Labelled photos from "dataset-roboflow", an image-classification folder in RafaelMoraesCruz/CESAR-school. The possible labels are: cachorro, cavalo, gato, porco.

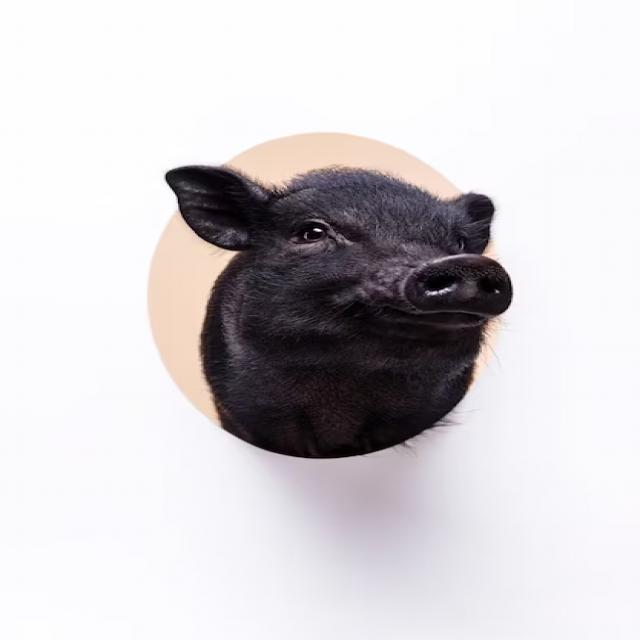
Label: porco

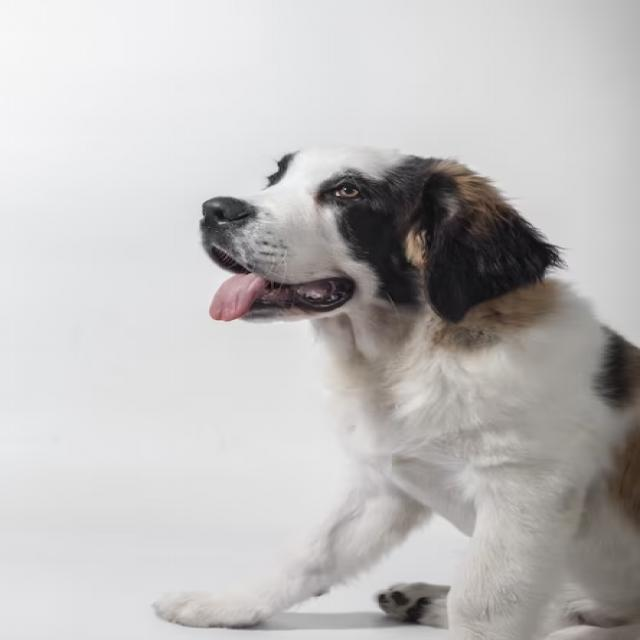
Label: cachorro

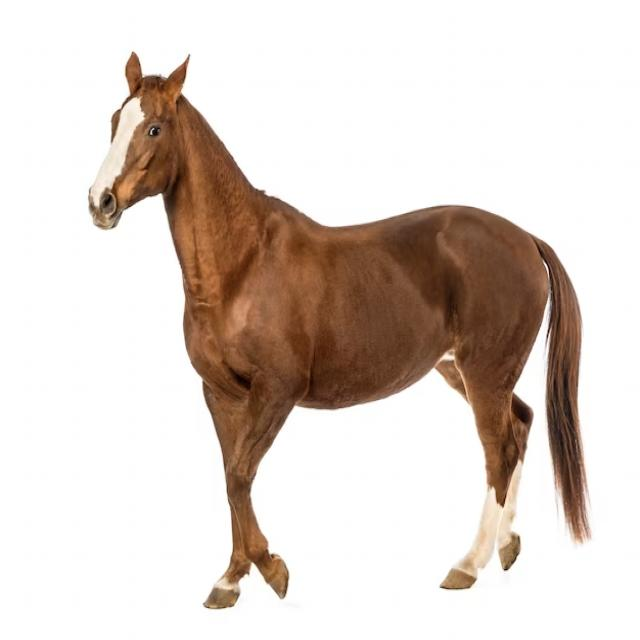
Label: cavalo

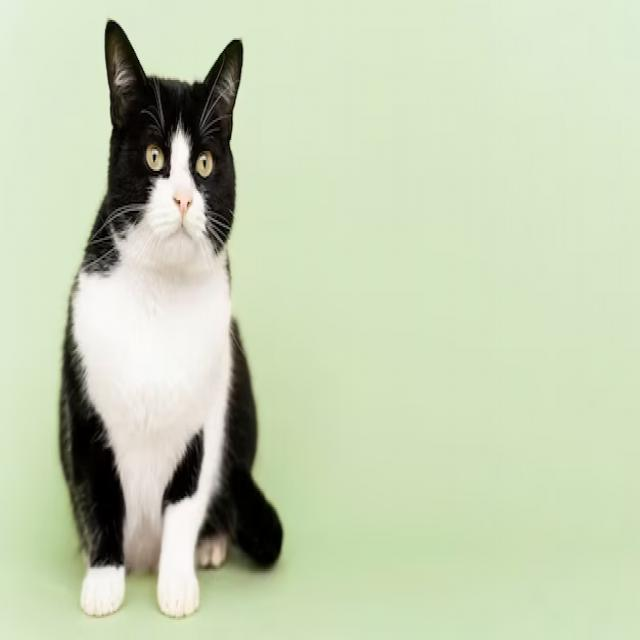
Label: gato

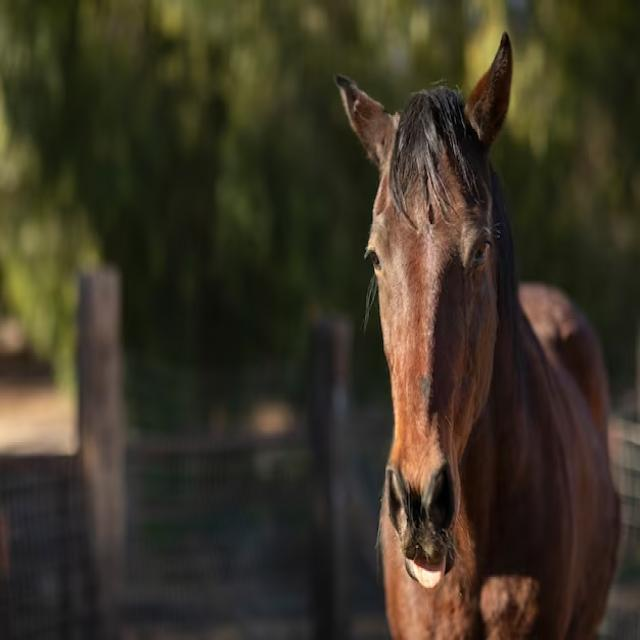
Label: cavalo
